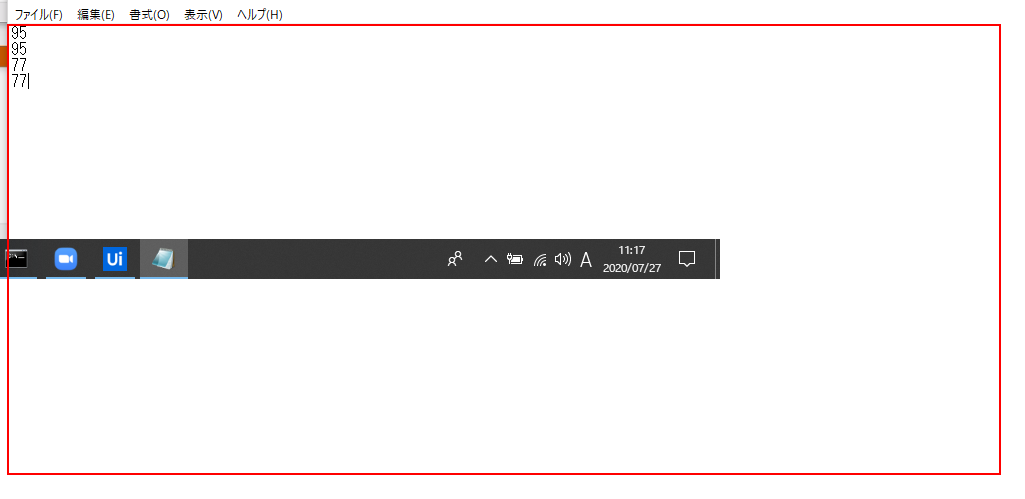
Task: 空のプロジェクト
Workflow: 数字の確認

Step 1: get-text from the editable text 'テキスト エディター' in window 'sample - メモ帳' (notepad.exe)
